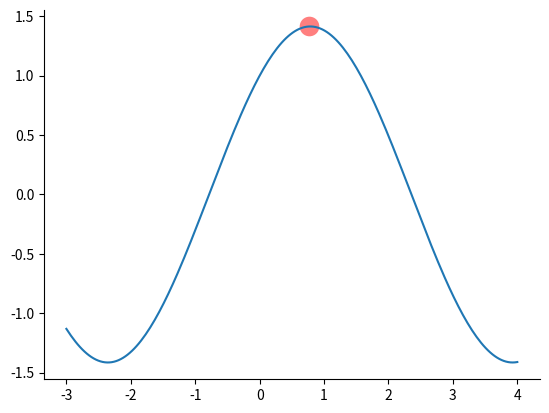

Reproduce this figure in Python.
from __future__ import division
import numpy as np
import matplotlib.pyplot as plt


# 找到函数f(x)在区间self.x_bounder上的最大值
def f(x):
    return np.sin(x) + np.cos(x)


class GeneticAlgorithm(object):
    def __init__(self, cross_rate, mutation_rate, n_population, n_iterations, DNA_size):
        self.cross_rate = cross_rate
        self.mutate_rate = mutation_rate
        self.n_population = n_population
        self.n_iterations = n_iterations
        self.DNA_size = 8  # DNA的长度
        self.x_bounder = [-3, 4]

    # 初始化一个种群
    def init_population(self):
        population = np.random.randint(low=0, high=2, size=(self.n_population, self.DNA_size)).astype(np.int8)
        return population

    def transformDNA(self, population):
        population_decimal = (
                (population.dot(np.power(2, np.arange(self.DNA_size)[::-1])) / np.power(2, self.DNA_size) - 0.5) *
                (self.x_bounder[1] - self.x_bounder[0]) + 0.5 * (self.x_bounder[0] + self.x_bounder[1]))
        return population_decimal

    # 计算种群中每个个体的适应度，适应度越高，说明该个体的基因越好
    def fitness(self, population):
        transform_population = self.transformDNA(population)
        fitness_score = f(transform_population)
        return fitness_score - fitness_score.min()  # 在select函数中按照个体的适应度进行抽样的的时候，抽样概率值必须是非负的

    # 对种群按照其适应度进行采样，这样适应度高的个体就会以更高的概率被选择
    def select(self, population, fitness_score):
        fitness_score = fitness_score + 1e-4  # 下一步抽样的过程中用到了除法，出现除法就要考虑到分母为0的特殊情况
        idx = np.random.choice(np.arange(self.n_population), size=self.n_population, replace=True,
                               p=fitness_score / fitness_score.sum())
        return population[idx]

    # 进行交配
    def create_child(self, parent, pop):
        if np.random.rand() < self.cross_rate:
            index = np.random.randint(0, self.n_population, size=1)
            cross_points = np.random.randint(0, 2, self.DNA_size).astype(np.bool)
            parent[cross_points] = pop[index, cross_points]
        return parent

    # 基因突变
    def mutate_child(self, child):
        for i in range(self.DNA_size):
            if np.random.rand() < self.mutate_rate:
                child[i] = 1
            else:
                child[i] = 0
        return child

    # 进化
    def evolution(self):
        population = self.init_population()
        for i in range(self.n_iterations):
            fitness_score = self.fitness(population)
            best_person = population[np.argmax(fitness_score)]

            if i % 100 == 0:
                print(u'第%-4d次进化后, 基因(fitness_score)最好的个体是: %s, 其适应度(找到的函数最大值)是: %f' % (i, best_person,
                                                                                        f(self.transformDNA(
                                                                                            best_person))))

            population = self.select(population, fitness_score)
            population_copy = population.copy()

            for parent in population:
                child = self.create_child(parent, population_copy)
                child = self.mutate_child(child)
                parent[:] = child
            population = population
        self.best_person = best_person


def main():
    ga = GeneticAlgorithm(cross_rate=0.9, mutation_rate=0.1, n_population=300, n_iterations=2000, DNA_size=8)
    ga.evolution()

    # 绘图
    x = np.linspace(start=ga.x_bounder[0], stop=ga.x_bounder[1], num=200)
    plt.plot(x, f(x))
    plt.scatter(ga.transformDNA(ga.best_person), f(ga.transformDNA(ga.best_person)), s=200, lw=0, c='red', alpha=0.5)
    ax = plt.gca()

    ax.spines['right'].set_color('none')  # 去掉右侧的轴
    ax.spines['top'].set_color('none')  # 去掉上方的轴

    ax.xaxis.set_ticks_position('bottom')  # 设置x轴的刻度仅在下方显示
    ax.yaxis.set_ticks_position('left')  # 设置y轴的刻度仅在左边显示
    plt.show()


if __name__ == '__main__':
    main()
